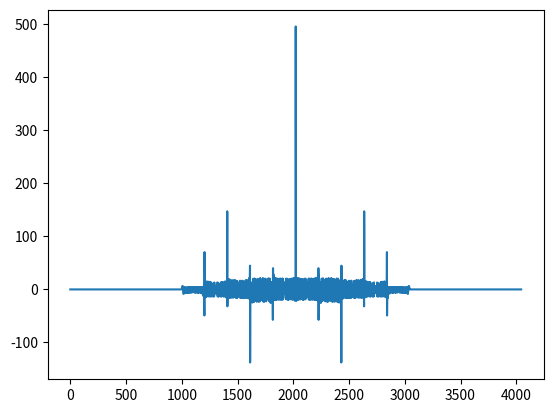

Recreate this plot in Python.
from scipy import signal
from scipy.io.wavfile import read
from scipy.io.wavfile import write
import matplotlib.pyplot as plt
import pandas as pd 
import numpy as np
from numpy import array, empty, zeros, roll, exp, pi, arange


def zcsequence(u, seq_length):

    zcseq = exp((-1j * pi * u * arange(seq_length) * (arange(seq_length)+1)) / seq_length)

    return zcseq


z = zcsequence(5,1023)

new_z= np.insert(z,[0]*1000,0)
new_z= np.insert(new_z,[1023+1000]*1000,0)

#plt.plot(new_z)
#plt.show()

correlation = signal.correlate(new_z.real,z.real,'full','direct')
plt.plot(correlation)
plt.show()